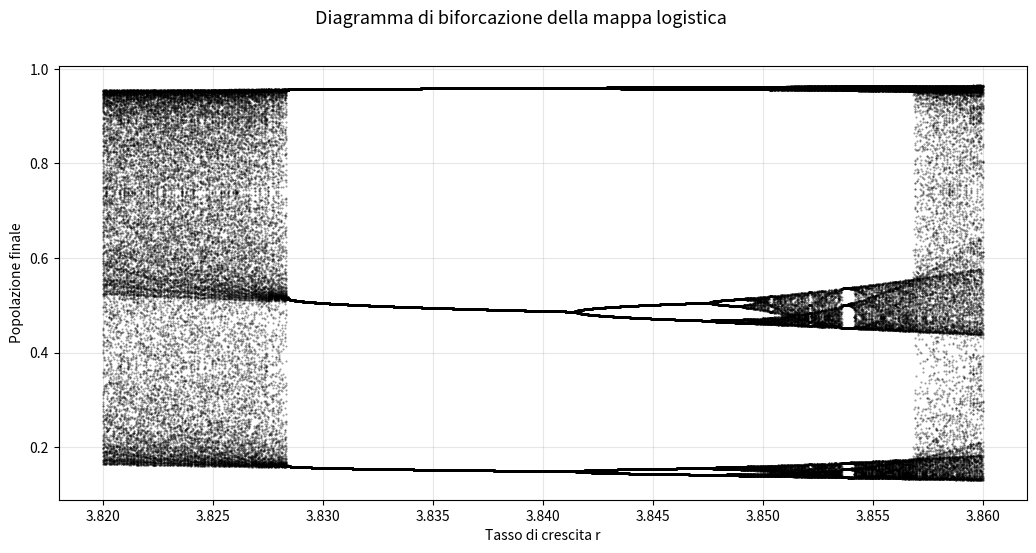

Reproduce this figure in Python.
"""
LA MAPPA LOGISTICA: IL DIAGRAMMA DI BIFORCAZIONE
=======================================================================

L'IDEA (spiegata semplice):
Nei file precedenti abbiamo visto che, per ogni tasso di crescita r,
la popolazione dopo tanti anni:

    - si stabilizza su UN valore,
    - oppure oscilla fra 2, 4, 8... valori,
    - oppure non si ripete mai (caos).

Adesso mettiamo TUTTE le risposte in un unico disegno:

    orizzontale -> il tasso di crescita r
    verticale   -> i valori che la popolazione tocca "alla fine"

Per ogni r il programma:

    1) parte da una popolazione qualsiasi;
    2) applica la formula 1000 volte, senza disegnare niente (aspetta che
       la popolazione si assesti, il "transitorio");
    3) applica la formula ancora 100 volte e disegna un puntino ogni volta.

Per farlo per 1500 valori di r in un attimo usiamo NumPy, che calcola
tutti gli r insieme come se fossero una lista unica.

Il disegno ottenuto si chiama DIAGRAMMA DI BIFORCAZIONE:

    r < 1        -> la popolazione si estingue
    1 < r < 3    -> un solo valore, che cresce con r
    r = 3        -> PRIMA BIFORCAZIONE: la linea si spezza in due
    r = 3.449... -> ogni ramo si spezza ancora: 4 valori
    ...          -> raddoppi sempre piu' ravvicinati (8, 16, 32...)
    r = 3.57...  -> comincia il CAOS
    r = 3.83...  -> nel mezzo del caos, una "finestra" con un ciclo di 3 valori!

COSA PROVARE
    1) Guarda il diagramma intero e trova le biforcazioni.
    2) ingrandisci una zona: la forma
       si RIPETE a scale sempre piu' piccole (e' un frattale).
    3) Ingrandisci la finestra del ciclo di 3 valori (r fra 3.82 e 3.86).

    .\\.venv\\Scripts\\python.exe step3_preview\\05_diagramma_biforcazione.py
"""

import numpy as np
import matplotlib.pyplot as plt
from matplotlib.widgets import Button, Slider

# ---------------------------------------------------------------
# 1) PARAMETRI
# ---------------------------------------------------------------
N_VALORI_R = 1500             # quanti valori di r proviamo
ANNI_DI_ASSESTAMENTO = 1000   # anni "buttati via" (il transitorio)
PUNTI_PER_R = 100             # anni che disegniamo per ogni r
X_INIZIALE = 0.3              # la popolazione iniziale (non conta!)

R_MIN = 3.82                  # valore minimo di r
R_MAX = 3.86                  # valore massimo di r
    
if R_MIN >= R_MAX:
    raise ValueError("R_MIN deve essere minore di R_MAX")

# ---------------------------------------------------------------
# 2) IL CALCOLO: tutti gli r insieme grazie a NumPy
# ---------------------------------------------------------------

r = np.linspace(R_MIN, R_MAX, N_VALORI_R)
x = np.full(N_VALORI_R, X_INIZIALE)

for _ in range(ANNI_DI_ASSESTAMENTO):
    x = r * x * (1 - x)           # la solita formula, per tutti gli r insieme

punti_r = []
punti_x = []
for _ in range(PUNTI_PER_R):
    x = r * x * (1 - x)
    punti_r.append(r)
    punti_x.append(x)

punti_r = np.concatenate(punti_r)  # trasformiamo la lista di array in un unico array
punti_x = np.concatenate(punti_x)   


# ---------------------------------------------------------------
# 4) DISEGNA IL DIAGRAMMA PER L'INTERVALLO SCELTO
# ---------------------------------------------------------------
figura = plt.figure(figsize=(11, 7))
figura.suptitle("Diagramma di biforcazione della mappa logistica", fontsize=13)

assi = figura.add_axes((0.08, 0.28, 0.88, 0.62))
assi.set_xlabel("Tasso di crescita r")
assi.set_ylabel("Popolazione finale")
assi.grid(True, alpha=0.3)

assi.plot(punti_r, punti_x, linestyle="", marker=".", markersize=1, color="black", alpha=0.4)   
plt.show()
